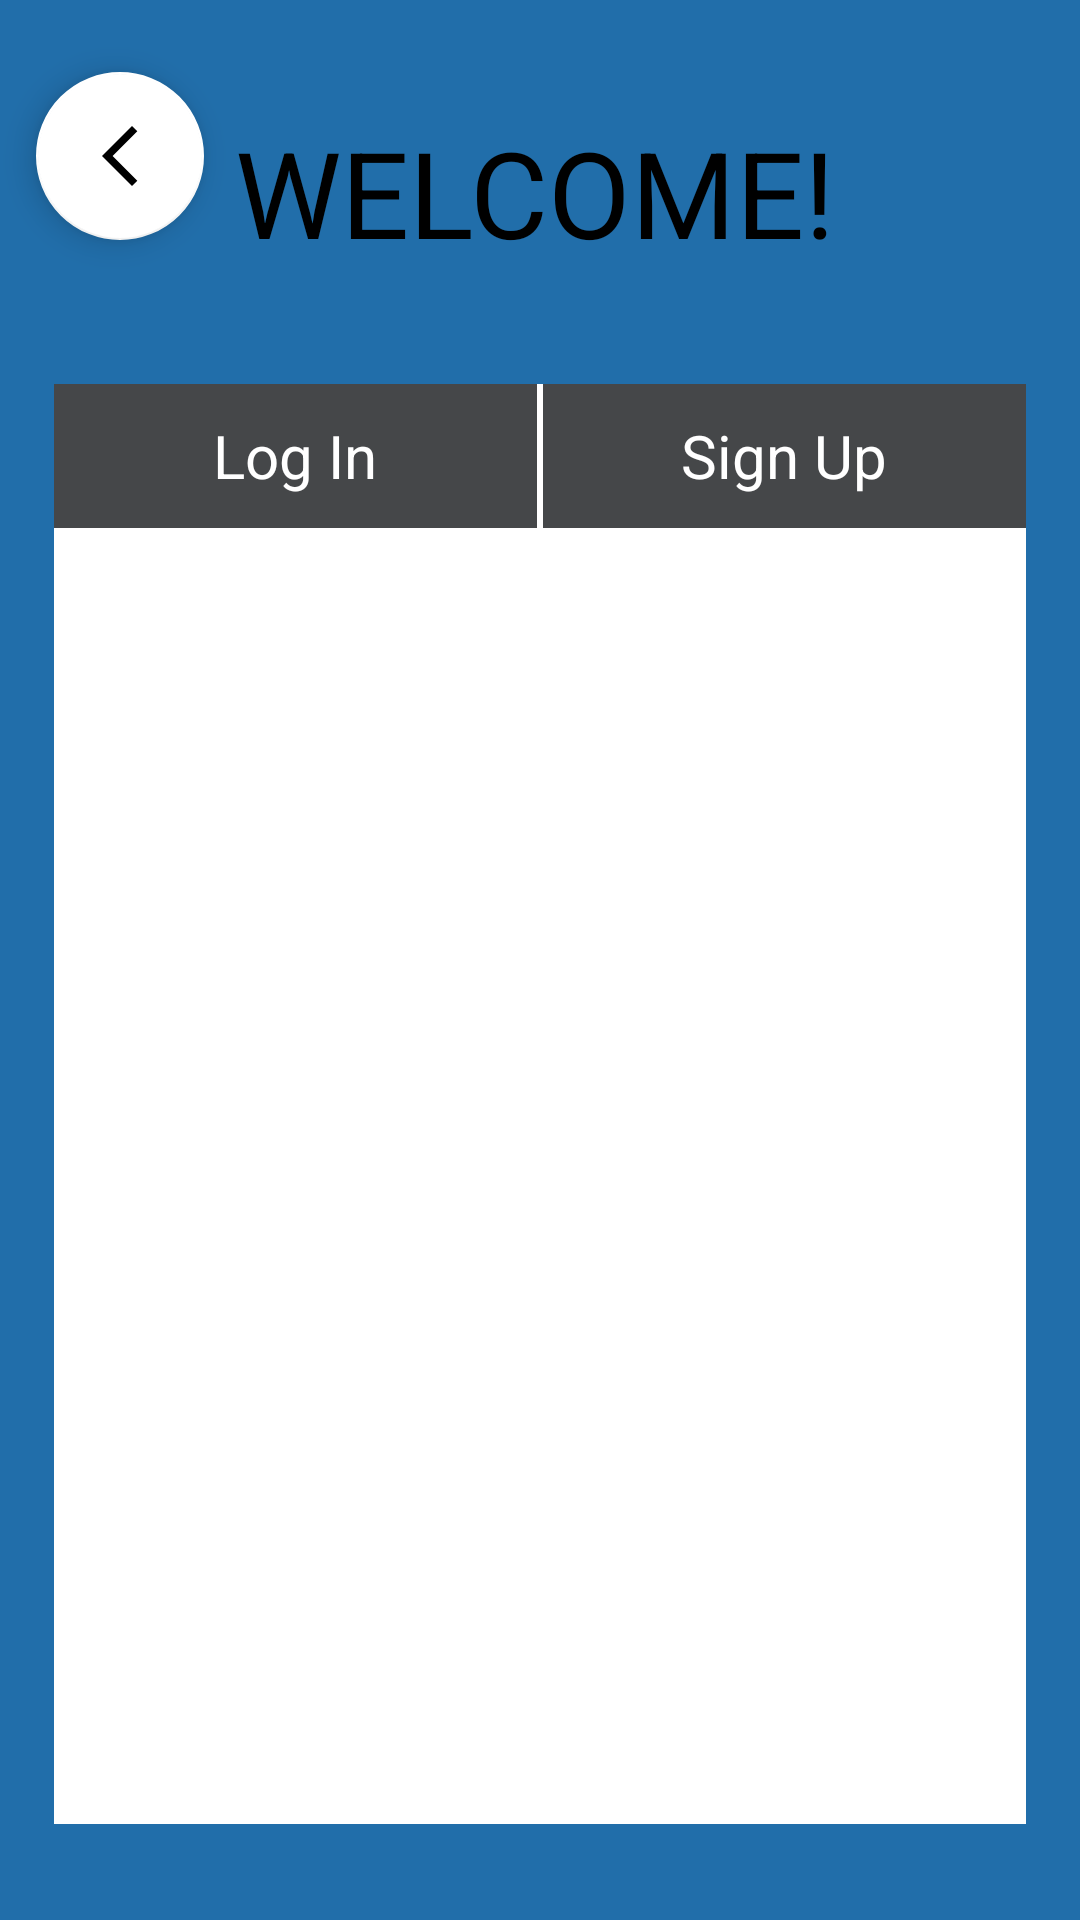

Android layout source for this screen:
<!-- AndroidManifest.xml: application theme Theme.MyTasks -->
<!-- res/layout/fragment_log_in_start.xml -->
<?xml version="1.0" encoding="utf-8"?>
<layout xmlns:android="http://schemas.android.com/apk/res/android"
    xmlns:app="http://schemas.android.com/apk/res-auto"
    xmlns:tools="http://schemas.android.com/tools">

    <data>

    </data>

    <androidx.constraintlayout.widget.ConstraintLayout
        android:layout_width="match_parent"
        android:layout_height="match_parent"
        android:background="@color/bkg_blue"
        tools:context=".login.LogInStartFragment">


        <com.google.android.material.floatingactionbutton.FloatingActionButton
            android:id="@+id/backBtn"
            android:layout_width="wrap_content"
            android:layout_height="wrap_content"
            android:layout_marginStart="12dp"
            android:layout_marginTop="24dp"
            android:background="@drawable/rounded_bg"
            android:contentDescription="@string/backBtn"
            android:src="@drawable/baseline_arrow_back_new_24"
            app:backgroundTint="@color/white"
            app:layout_constraintStart_toStartOf="parent"
            app:layout_constraintTop_toTopOf="parent" />

        <TextView
            android:id="@+id/textViewWelcome"
            android:layout_width="wrap_content"
            android:layout_height="wrap_content"
            android:text="@string/welcome"
            android:textColor="@color/black"
            android:textSize="40sp"
            app:layout_constraintBottom_toTopOf="@+id/guidelineTop"
            app:layout_constraintEnd_toStartOf="@+id/guidelineRight"
            app:layout_constraintHorizontal_bias="0.489"
            app:layout_constraintStart_toStartOf="@+id/guidelineLeft"
            app:layout_constraintTop_toTopOf="parent" />

        <androidx.constraintlayout.widget.Guideline
            android:id="@+id/guidelineTop"
            android:layout_width="wrap_content"
            android:layout_height="wrap_content"
            android:orientation="horizontal"
            app:layout_constraintGuide_percent=".20"
            app:layout_constraintTop_toTopOf="parent" />

        <androidx.constraintlayout.widget.Guideline
            android:id="@+id/guidelineBottom"
            android:layout_width="wrap_content"
            android:layout_height="wrap_content"
            android:orientation="horizontal"
            app:layout_constraintGuide_percent=".95" />

        <androidx.constraintlayout.widget.Guideline
            android:id="@+id/guidelineLeft"
            android:layout_width="wrap_content"
            android:layout_height="wrap_content"
            android:orientation="vertical"
            app:layout_constraintGuide_percent="0.05" />

        <androidx.constraintlayout.widget.Guideline
            android:id="@+id/guidelineRight"
            android:layout_width="wrap_content"
            android:layout_height="wrap_content"
            android:orientation="vertical"
            app:layout_constraintGuide_percent="0.95" />

        <View
            android:id="@+id/viewLoginPage"
            android:layout_width="0dp"
            android:layout_height="0dp"
            app:layout_constraintBottom_toTopOf="@+id/guidelineBottom"
            app:layout_constraintEnd_toStartOf="@+id/guidelineRight"
            app:layout_constraintStart_toStartOf="@+id/guidelineLeft"
            app:layout_constraintTop_toTopOf="@+id/guidelineTop"
            android:background="@color/white"/>

        <TextView
            android:id="@+id/textViewLogIn"
            android:layout_width="0dp"
            android:layout_height="wrap_content"
            android:layout_marginEnd="1dp"
            android:background="@color/material_dynamic_neutral30"
            android:gravity="center"
            android:minHeight="48dp"
            android:text="@string/logIn"
            android:textAlignment="center"
            android:textColor="@color/white"
            android:textSize="20sp"
            app:layout_constraintEnd_toStartOf="@+id/guidelineMid"
            app:layout_constraintStart_toStartOf="@+id/guidelineLeft"
            app:layout_constraintTop_toTopOf="@+id/guidelineTop" />

        <TextView
            android:id="@+id/textViewSignUp"
            android:layout_width="0dp"
            android:layout_height="wrap_content"
            android:layout_marginStart="1dp"
            android:background="@color/material_dynamic_neutral30"
            android:gravity="center"
            android:minHeight="48dp"
            android:text="@string/signUp"
            android:textAlignment="center"
            android:textColor="@color/white"
            android:textSize="20sp"
            app:layout_constraintEnd_toStartOf="@+id/guidelineRight"
            app:layout_constraintStart_toStartOf="@+id/guidelineMid"
            app:layout_constraintTop_toTopOf="@+id/guidelineTop" />

        <androidx.constraintlayout.widget.Guideline
            android:id="@+id/guidelineMid"
            android:layout_width="wrap_content"
            android:layout_height="wrap_content"
            android:orientation="vertical"
            app:layout_constraintGuide_percent="0.5" />


    </androidx.constraintlayout.widget.ConstraintLayout>
</layout>
<!-- resources referenced by this layout -->
<resources>
  <color name="bkg_blue">#216EAA</color>
  <color name="black">#FF000000</color>
  <color name="white">#FFFFFFFF</color>4
  <!-- drawable baseline_arrow_back_new_24 (drawable) -->
  <vector android:height="24dp" android:tint="#000FFF"
      android:viewportHeight="24" android:viewportWidth="24"
      android:width="24dp" xmlns:android="http://schemas.android.com/apk/res/android">
      <path android:fillColor="@android:color/white" android:pathData="M17.77,3.77l-1.77,-1.77l-10,10l10,10l1.77,-1.77l-8.23,-8.23z"/>
  </vector>
  <!-- drawable rounded_bg (drawable) -->
  <?xml version="1.0" encoding="utf-8"?>
  <shape xmlns:android="http://schemas.android.com/apk/res/android"
      android:shape="oval">
  
      <solid android:color="@color/white"/>
      <corners android:radius="32dp"/>
  
  </shape>
  <string name="backBtn">Back Btn</string>
  <string name="logIn">Log In</string>
  <string name="signUp">Sign Up</string>
  <string name="welcome">WELCOME!</string>
  <style name="Theme.MyTasks" parent="Theme.MaterialComponents.Light.NoActionBar">
          <item name="colorPrimary">@color/purple_500</item>
          <item name="colorPrimaryVariant">@color/purple_700</item>
          <item name="colorOnPrimary">@color/white</item>
          
          <item name="colorSecondary">@color/teal_200</item>
          <item name="colorSecondaryVariant">@color/teal_700</item>
          <item name="colorOnSecondary">@color/black</item>
          
          <item name="android:statusBarColor">@color/primary</item>
      </style>
  <color name="purple_500">#FF6200EE</color>
  <color name="purple_700">#FF3700B3</color>
  <color name="teal_200">#FF03DAC5</color>
  <color name="teal_700">#FF018786</color>
  <color name="primary">#0857F6</color>
</resources>
